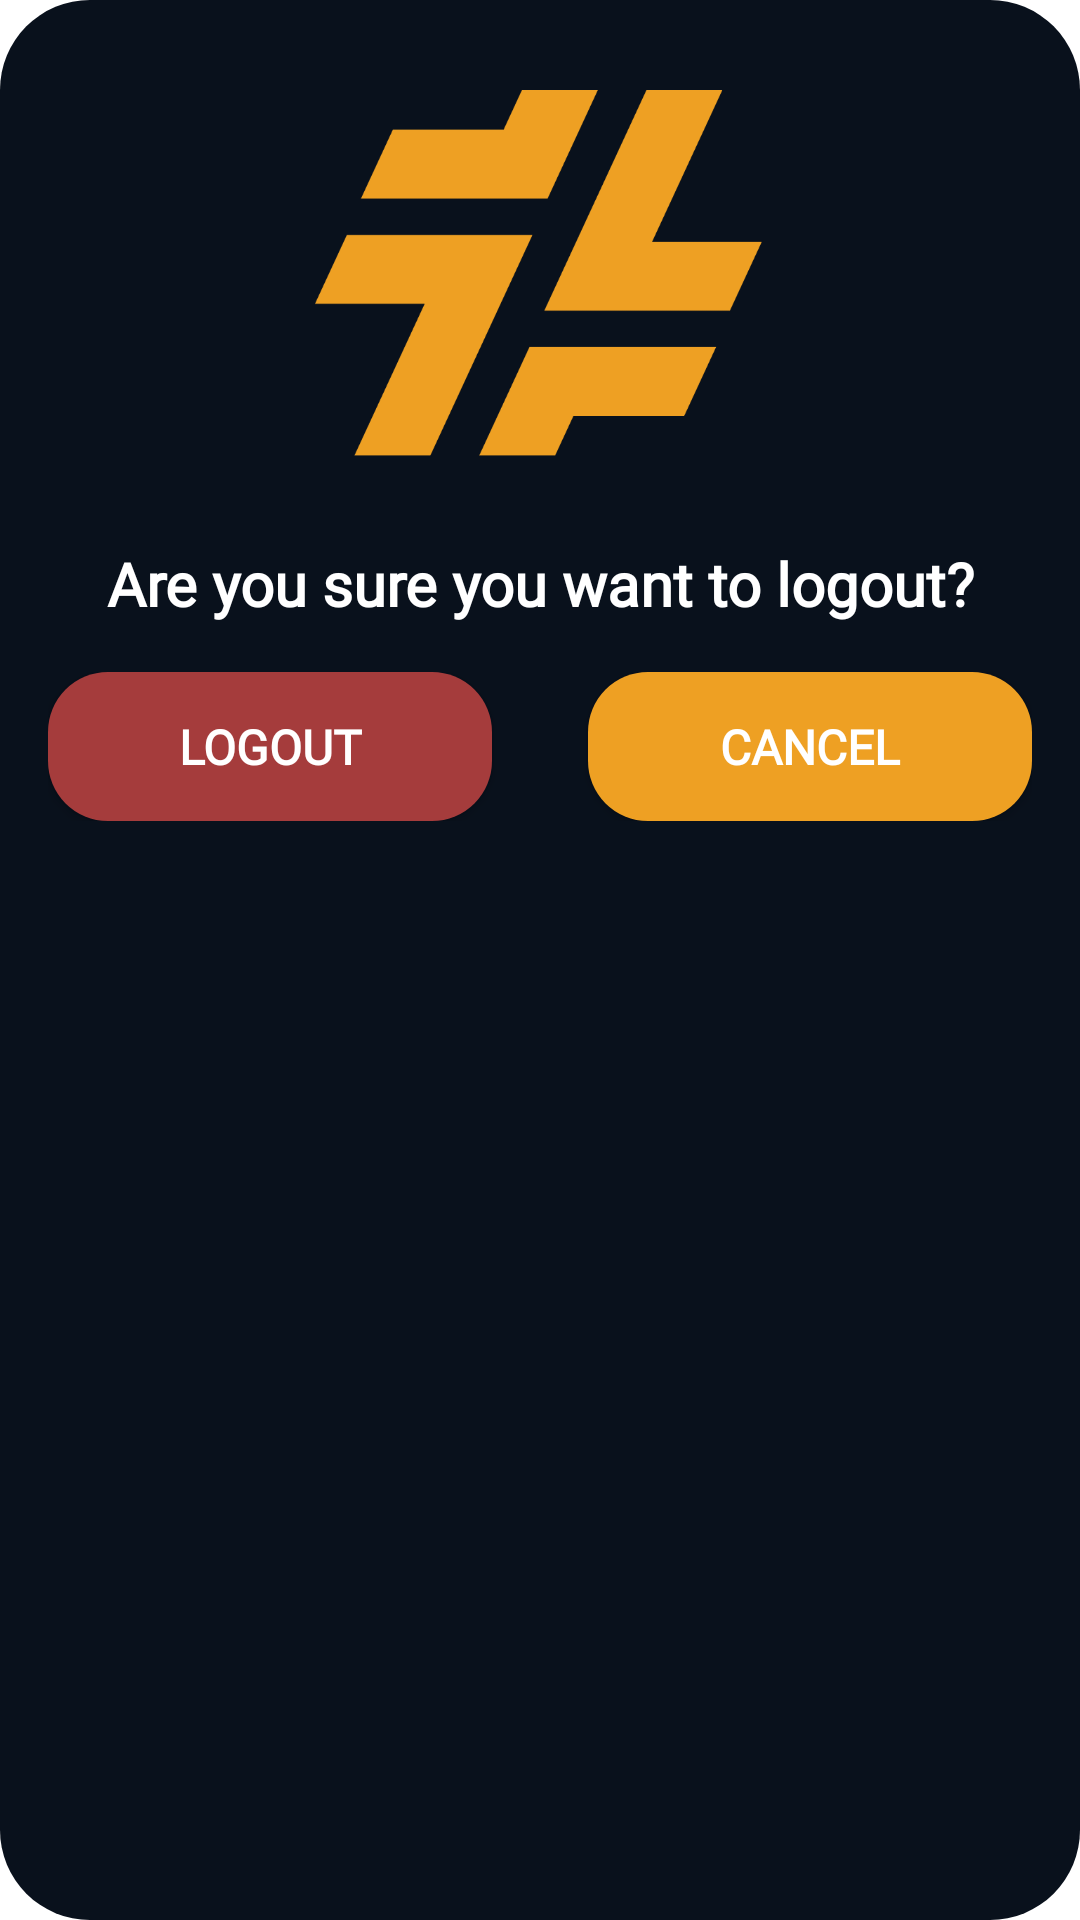

Android layout source for this screen:
<!-- AndroidManifest.xml: application theme Theme.LockedIn -->
<!-- res/layout/logout_bottom_sheet.xml -->
<?xml version="1.0" encoding="utf-8"?>
<LinearLayout xmlns:android="http://schemas.android.com/apk/res/android"
    android:layout_width="match_parent"
    android:layout_height="match_parent"
    android:orientation="vertical"
    android:padding="16dp"
    android:background="@drawable/rectangle_rounded_bg_dark"
    >
    <ImageView
        android:layout_width="150dp"
        android:layout_height="150dp"
        android:src="@drawable/logo"
        android:layout_gravity="center"/>
    <TextView
        android:layout_marginTop="15dp"
        android:id="@+id/title"
        android:layout_width="match_parent"
        android:layout_height="wrap_content"
        android:text="Are you sure you want to logout?"
        android:textAlignment="center"
        android:fontFamily="@font/poppins"
        android:textColor="@color/white"
        android:textSize="20sp"
        android:textStyle="bold" />
    <LinearLayout
        android:layout_width="match_parent"
        android:layout_height="wrap_content"
        android:orientation="horizontal"
        android:gravity="center"
        android:layout_marginTop="16dp"
        android:layout_gravity="center">

        <Button
            android:id="@+id/logout"
            android:background="@drawable/logout_btn"
            android:layout_width="0dp"
            android:layout_weight="1"
            android:layout_height="wrap_content"
            android:textColor="@color/white"
            android:textSize="16sp"
            android:fontFamily="@font/poppins"
            android:textStyle="bold"
            android:text="Logout"
            android:layout_marginEnd="32dp"
            android:padding="14dp"/>

        <Button
            android:id="@+id/back_btn"
            android:background="@drawable/devbutton"
            android:layout_width="0dp"
            android:layout_weight="1"
            android:layout_height="wrap_content"
            android:textColor="@color/white"
            android:textSize="16sp"
            android:fontFamily="@font/poppins"
            android:textStyle="bold"
            android:text="Cancel"
            android:padding="14dp"/>
    </LinearLayout>
</LinearLayout>
<!-- resources referenced by this layout -->
<resources>
  <color name="white">#FFFFFFFF</color>
  <!-- drawable devbutton (drawable) -->
  <?xml version="1.0" encoding="utf-8"?>
  <shape xmlns:android="http://schemas.android.com/apk/res/android"
      android:shape="rectangle">
      <solid android:color="@color/devYellow"/>
      <corners android:radius="20dp"/>
  </shape>
  <!-- drawable logo: png bitmap (drawable, 10799 bytes) -->
  <!-- drawable logout_btn (drawable) -->
  <?xml version="1.0" encoding="utf-8"?>
  <shape xmlns:android="http://schemas.android.com/apk/res/android"
      android:shape="rectangle">
      <solid android:color="#A53C3C"/>
      <corners android:radius="20dp"/>
  </shape>
  <!-- drawable rectangle_rounded_bg_dark (drawable) -->
  <?xml version="1.0" encoding="utf-8"?>
  <shape android:shape="rectangle"
      xmlns:android="http://schemas.android.com/apk/res/android">
      <solid android:color="@color/bg"/>
      <corners android:radius="30dp"/>
  </shape>
  <style name="Theme.LockedIn" parent="Theme.MaterialComponents.DayNight.NoActionBar">
          <item name="colorPrimary">@color/settingsbg</item>
          <item name="colorPrimaryVariant">@color/black</item>
          <item name="colorOnPrimary">@color/black</item>
          <item name="bottomNavigationStyle">@style/CustomBottomNavigation</item>
          <item name="colorSurface">@android:color/black</item>
          <item name="android:windowBackground">@android:color/white</item>
      </style>
  <color name="devYellow">#EEA023</color>
  <color name="bg">#09111C</color>
  <color name="settingsbg">#192a45</color>
  <color name="black">#FF000000</color>
  <style name="CustomBottomNavigation" parent="Widget.MaterialComponents.BottomNavigationView">
          <item name="android:background">@android:color/white</item>
          <item name="backgroundTint">@android:color/white</item>
          <item name="itemTextColor">@color/bg</item>
          <item name="itemIconTint">@null</item>
      </style>
</resources>
